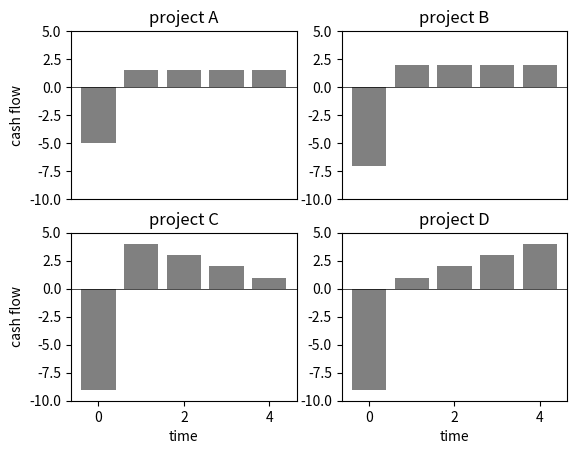

Here is the Python script that generated this plot: (Note: this script raises an exception after producing the figure.)
import numpy as np
import numpy.polynomial.polynomial as pol
import matplotlib.pyplot as plt


def NPV(r, CF):
    x = 1.0 / (1.0 + 0.01 * r)
    return pol.polyval(x, CF)


def IRR(CF):
    Roots = pol.polyroots(CF)
    Real = np.real(Roots[np.isreal(Roots)])
    Positive = np.asscalar(Real[Real > 0.0])
    return (1.0 / Positive - 1.0) * 100


Periods = np.linspace(0, 4, 5)
V_CF = np.array([[-5.0, 1.5, 1.5, 1.5, 1.5],
                 [-7.0, 2.0, 2.0, 2.0, 2.0],
                 [-9.0, 4.0, 3.0, 2.0, 1.0],
                 [-9.0, 1.0, 2.0, 3.0, 4.0]])
V_Title = ['project A', 'project B', 'project C', 'project D']
fig1 = plt.figure(num=1, facecolor='w')
for fig_num in range(4):
    plt.subplot(2, 2, fig_num + 1)
    plt.bar(Periods, V_CF[fig_num, :], color=(0.5, 0.5, 0.5))
    plt.title(V_Title[fig_num])
    plt.axhline(color='k', linewidth=0.5)
    plt.ylim(-10, 5)
    if fig_num == 2 or fig_num == 3:
        plt.xlabel('time')
    if fig_num == 0 or fig_num == 2:
        plt.ylabel('cash flow')
    if fig_num == 1 or fig_num == 0:
        plt.xticks([])
plt.show()
r = 5
V_NPV = np.zeros(4)
for cf_num in range(4):
    V_NPV[cf_num] = NPV(r, V_CF[cf_num, :])
V_IRR = np.zeros(4)
for cf_num in range(4):
    V_IRR[cf_num] = IRR(V_CF[cf_num, :])
